Run: headless pygame with SDL's dummy video driver; simulated clock (each Clock.tick advances the game by its frame time, no real sleeping); random seed 0; keys injected as events and as key.get_pressed() state; no mouse input.
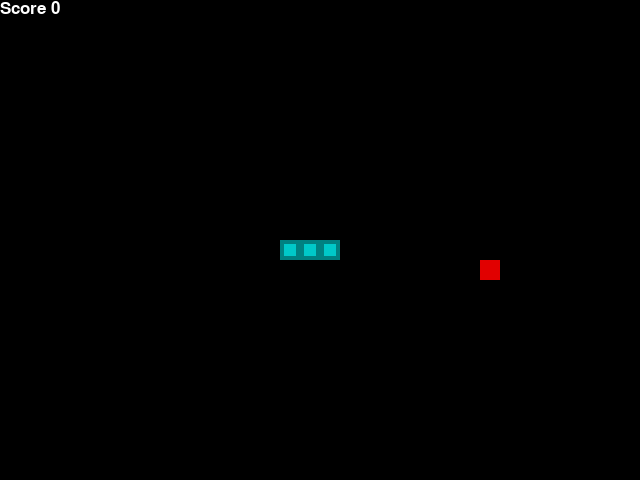
Frame 1 of 4 · flips 1–60 · no input
Frame 2 of 4 · flips 61–180 · tapped SPACE, RETURN · held RIGHT (→), D · screen unchanged from frame 1, image omitted
Frame 3 of 4 · flips 181–300 · held DOWN (↓), S · screen unchanged from frame 2, image omitted
Frame 4 of 4 · flips 301–420 · held LEFT (←), A, UP (↑), W · screen unchanged from frame 3, image omitted

The pygame program that drew these frames:

import pygame
import random
from enum import Enum
from collections import namedtuple

pygame.init()
font = pygame.font.SysFont("arial", 25)

WHITE = (255, 255, 255)
BLACK = (0, 0, 0)
RED = (225, 0, 0)
TEAL = (0, 128, 128)
CYAN = (0, 200, 200)

BLOCK_SIZE = 20
CLOCK_SPEED = 40

Point = namedtuple("Point", ['x', 'y'])


class Direction(Enum):
    RIGHT = 1
    LEFT = 2
    UP = 3
    DOWN = 4


class SnakeGame:

    def __init__(self, w=640, h=480):
        self.w = w
        self.h = h

        self.display = pygame.display.set_mode((self.w, self.h))
        self.clock = pygame.time.Clock()

        self.score = 0
        self.food = Point(0, 0)

        pygame.display.set_caption("Snake")

        self.direction = Direction.RIGHT

        self.head = Point(self.w / 2, self.h / 2)
        self.snake = [self.head,
                      Point(self.head.x - BLOCK_SIZE, self.head.y),
                      Point(self.head.x - (2 * BLOCK_SIZE), self.head.y)]

        self._place_food()

    def _place_food(self):
        x = random.randint(0, (self.w - BLOCK_SIZE) // BLOCK_SIZE) * BLOCK_SIZE
        y = random.randint(0, (self.h - BLOCK_SIZE) // BLOCK_SIZE) * BLOCK_SIZE

        self.food = Point(x, y)

        if self.food in self.snake:
            self._place_food()

    def _update_ui(self):
        self.display.fill(BLACK)

        for pt in self.snake:
            pygame.draw.rect(self.display, TEAL, pygame.Rect(pt.x, pt.y, BLOCK_SIZE, BLOCK_SIZE))
            pygame.draw.rect(self.display, CYAN, pygame.Rect(pt.x + 4, pt.y + 4, 12, 12))

        pygame.draw.rect(self.display, RED, pygame.Rect(self.food.x, self.food.y, BLOCK_SIZE, BLOCK_SIZE))

        text = font.render("Score " + str(self.score), True, WHITE)
        self.display.blit(text, [0, 0])
        pygame.display.flip()

    def play_step(self):

        self._update_ui()
        self.clock.tick(CLOCK_SPEED)

        game_over = False
        return self.score, game_over


if __name__ == "__main__":
    game = SnakeGame()

    while True:
        score, game_over = game.play_step()

        if game_over:
            break

    pygame.quit()
